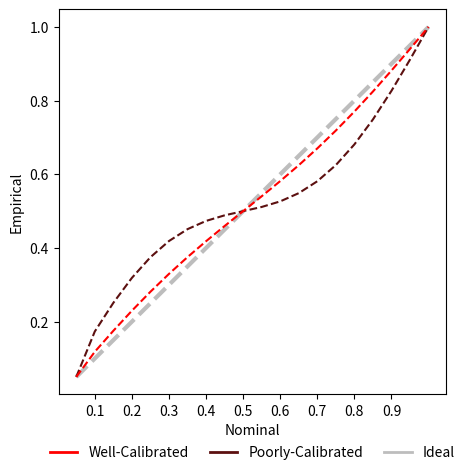

Recreate this plot in Python. (Note: this script raises an exception after producing the figure.)
# %%
import numpy as np
from matplotlib import pyplot as plt
from matplotlib.lines import Line2D

quantiles = list(np.arange(0.05, 1.05, 0.05))
ideal = quantiles
main_quantiles = list(np.arange(0.1, 1, 0.1))

# %% usadp pra fzr um exemplo
perturbacao = np.sin(2 * np.pi * np.arange(0.05, 1.05, 0.05))
perturbacao[0] = 0
perturbacao[-1] = 0
cumulatives = np.flip(np.array(quantiles + perturbacao / 8))
cumulatives_best = np.flip(np.array(quantiles + perturbacao / 32))

cumulatives = cumulatives / max(cumulatives)
cumulatives_best = cumulatives_best / max(cumulatives_best)

# %%
fig, ax = plt.subplots(figsize=[5, 5])
ax.plot(quantiles, ideal, linestyle="--", color="#bdbdbd", linewidth=3)

realizado = np.flip(cumulatives)
ax.plot(
    quantiles,
    realizado,
    linestyle="--",
    # marker="o",
    color="#5c1010",
)

realizado_best = np.flip(cumulatives_best)
ax.plot(
    quantiles,
    realizado_best,
    linestyle="--",
    # marker="o",
    color="red",
)

ax.set_xticks(main_quantiles)
ax.set_ylabel("Empirical")
ax.set_xlabel("Nominal")


custom_lines = [
    Line2D([], [], color="red", lw=2),
    Line2D([], [], color="#5c1010", lw=2),
    Line2D([], [], color="#bdbdbd", lw=2),
]
ax.legend(
    custom_lines,
    ["Well-Calibrated", "Poorly-Calibrated", "Ideal"],
    loc="upper center",
    bbox_to_anchor=(0.5, -0.1),
    # loc=0,
    labelspacing=2,
    columnspacing=1.5,
    frameon=False,
    # fontsize=8,
    ncol=3,
)

# %%
fig.savefig("../Figuras/talagrad_cumulatve_example.png")

###################################
# %% Dierpsao Erros Example
import random

import numpy as np
from matplotlib import pyplot as plt
from matplotlib.lines import Line2D

fig, ax = plt.subplots(figsize=[5, 5])

real = np.arange(-14, 16, 2)
predito = real + np.random.normal(0, 1, size=len(real))
predito_ruim = real + np.random.normal(-1, 5, size=len(real))

ax.scatter(real, predito, color="blue")
ax.scatter(real, predito_ruim, color="red")
ax.plot(
    list(range(-14, 16, 2)),
    list(range(-14, 16, 2)),
    linestyle="--",
    color="#bdbdbd",
    linewidth=2,
)

ax.set_xlim([-14, 14])
ax.set_ylim([-14, 14])


ax.set_yticks([-10, -5, 0, 5, 10])
ax.set_xticks([-10, -5, 0, 5, 10])

ax.set_ylabel("Observed Values")
ax.set_xlabel("Predicted Values")

fig.savefig("../Figuras/errorplot_example.png")
